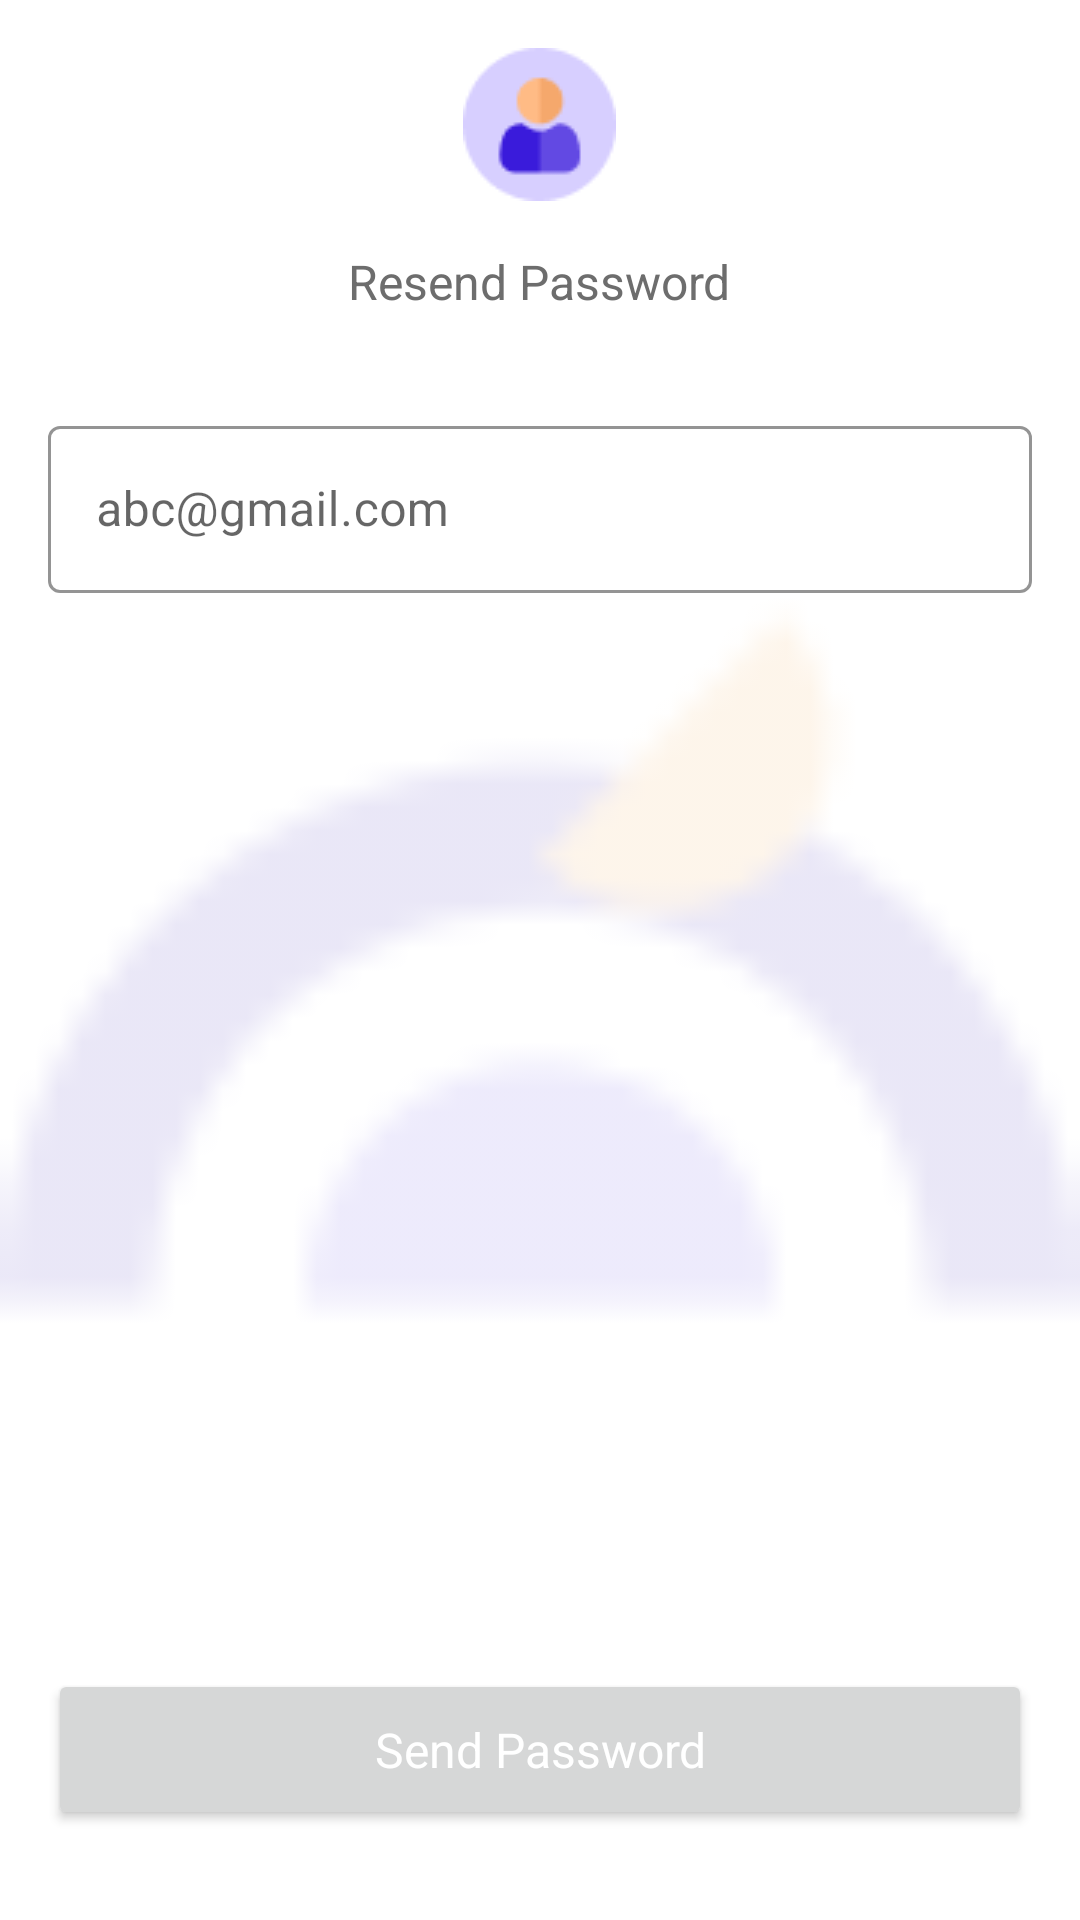

Android layout source for this screen:
<!-- AndroidManifest.xml: application theme Theme.BiakaDiet -->
<!-- res/layout/fragment_forgot_password.xml -->
<?xml version="1.0" encoding="utf-8"?>
<FrameLayout xmlns:android="http://schemas.android.com/apk/res/android"
    xmlns:app="http://schemas.android.com/apk/res-auto"
    xmlns:tools="http://schemas.android.com/tools"
    android:layout_width="match_parent"
    android:layout_height="match_parent"
    tools:context=".ui.auth.ForgotPassword">

    <ImageView
        android:layout_width="match_parent"
        android:layout_height="match_parent"
        android:alpha="0.1"
        android:contentDescription="@string/sign_in_fragment_background"
        android:scaleType="fitCenter"
        android:src="@drawable/logo"
        android:visibility="visible" />

    <androidx.core.widget.NestedScrollView
        android:layout_width="match_parent"
        android:layout_height="match_parent"
        android:fillViewport="true">

        <LinearLayout
            android:layout_width="match_parent"
            android:layout_height="match_parent"
            android:layout_gravity="fill_vertical"
            android:layout_marginHorizontal="@dimen/default_margin"
            android:gravity="fill_vertical"
            android:orientation="vertical">

            <ImageView
                android:id="@+id/imageView3"
                android:layout_width="wrap_content"
                android:layout_height="wrap_content"
                android:layout_gravity="center"
                android:layout_marginVertical="@dimen/default_margin"
                android:src="@drawable/person_icon" />

            <TextView
                android:id="@+id/textView2"
                style="@style/DefaultText"
                android:layout_width="wrap_content"
                android:layout_height="wrap_content"
                android:layout_gravity="center"
                android:layout_marginBottom="@dimen/default_margin"
                android:text="Resend Password" />

            <com.google.android.material.textfield.TextInputLayout
                android:id="@+id/email_til"
                style="@style/Widget.MaterialComponents.TextInputLayout.OutlinedBox"
                android:layout_width="match_parent"
                android:layout_height="wrap_content"
                android:layout_marginVertical="@dimen/default_margin"
                app:boxStrokeColor="@color/color_primary"
                app:startIconDrawable="@drawable/email">

                <com.google.android.material.textfield.TextInputEditText
                    android:id="@+id/email_et"
                    android:layout_width="match_parent"
                    android:layout_height="wrap_content"
                    android:autofillHints="@string/email_address"
                    android:hint="abc@gmail.com"
                    android:inputType="textEmailAddress" />

            </com.google.android.material.textfield.TextInputLayout>

            <View
                android:layout_width="match_parent"
                android:layout_height="1dp"
                android:layout_weight="1" />

            <Button
                android:id="@+id/resend_password_button"
                style="@style/DefaultButton"
                android:layout_width="match_parent"
                android:layout_height="wrap_content"
                android:layout_marginBottom="@dimen/default_bottom_to_parent_margin"
                android:text="Send Password" />


        </LinearLayout>
    </androidx.core.widget.NestedScrollView>

</FrameLayout>
<!-- resources referenced by this layout -->
<resources>
  <color name="color_primary">#6249E3</color>
  <dimen name="default_bottom_to_parent_margin">30dp</dimen>
  <dimen name="default_margin">16dp</dimen>
  <!-- drawable logo: png bitmap (drawable, 1419 bytes) -->
  <!-- drawable person_icon: png bitmap (drawable, 1494 bytes) -->
  <string name="email_address">Email Address</string>
  <string name="sign_in_fragment_background">Sign in Fragment Background</string>
  <style name="DefaultButton" parent="Theme.BiakaDiet">
          <item name="android:paddingTop">@dimen/default_vertical_button_padding</item>
          <item name="android:paddingBottom">@dimen/default_vertical_button_padding</item>
          <item name="android:paddingLeft">@dimen/default_horizontal_button_padding</item>
          <item name="android:paddingRight">@dimen/default_horizontal_button_padding</item>
          <item name="android:layout_width">match_parent</item>
          <item name="android:textColor">@color/white</item>
          <item name="android:textSize">@dimen/normal_text</item>
          <item name="cornerRadius">10dp</item>
          <item name="textAllCaps">false</item>
      </style>
  <style name="DefaultText" parent="Theme.BiakaDiet">
          <item name="android:textColor">@color/default_dark_text_color</item>
          <item name="android:textSize">@dimen/normal_text</item>
      </style>
  <style name="Theme.BiakaDiet" parent="Theme.MaterialComponents.DayNight.NoActionBar">
          
          <item name="colorPrimary">@color/color_primary</item>
          <item name="colorPrimaryVariant">@color/color_primary_variant</item>
          <item name="colorOnPrimary">@color/white</item>
          
          <item name="colorSecondary">@color/teal_200</item>
          <item name="colorSecondaryVariant">@color/teal_700</item>
          <item name="colorOnSecondary">@color/black</item>
  
          
          <item name="android:statusBarColor" tools:targetApi="l">?attr/colorPrimaryVariant</item>
  
      </style>
  <dimen name="default_vertical_button_padding">16dp</dimen>
  <dimen name="default_horizontal_button_padding">40dp</dimen>
  <color name="white">#FFFFFFFF</color>
  <dimen name="normal_text">16sp</dimen>
  <color name="default_dark_text_color">#6D6D6D</color>
  <color name="color_primary_variant">#200B8D</color>
  <color name="teal_200">#FF03DAC5</color>
  <color name="teal_700">#FF018786</color>
  <color name="black">#FF000000</color>
</resources>
